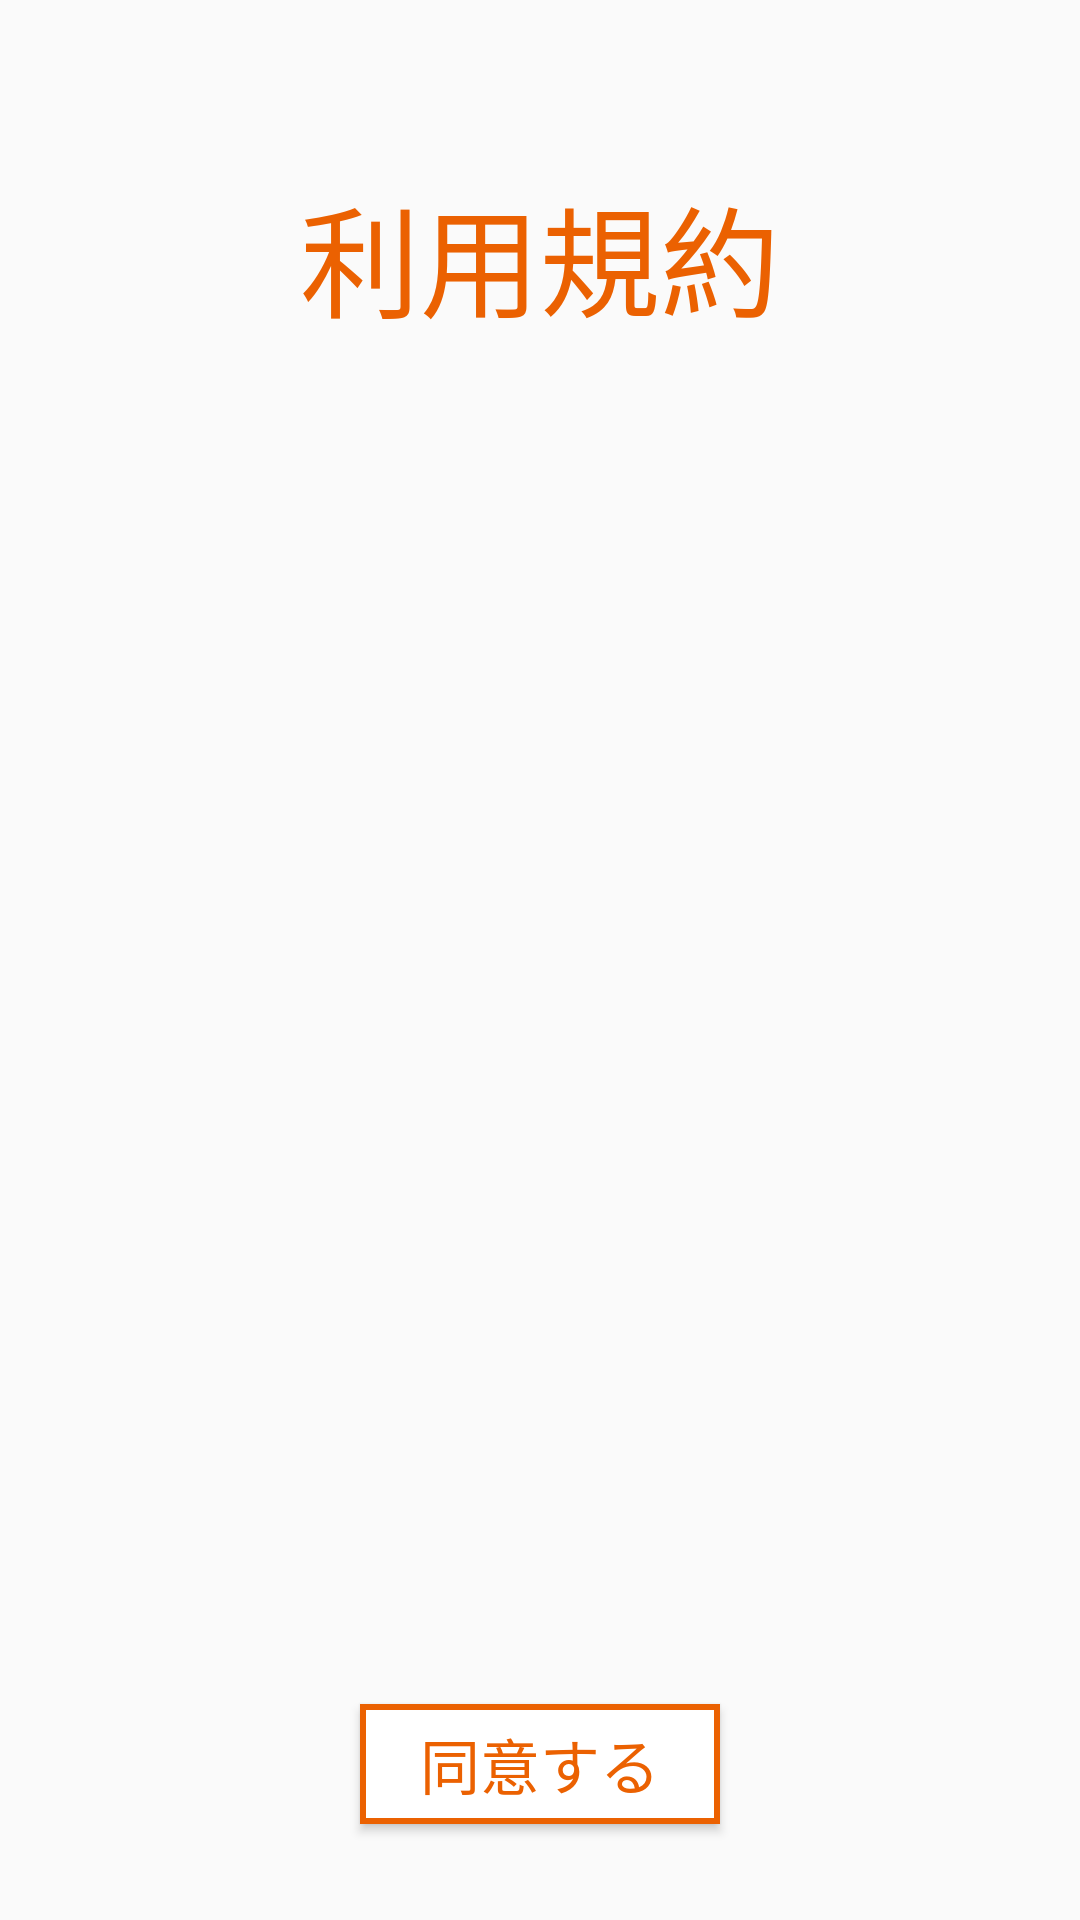

Android layout source for this screen:
<!-- AndroidManifest.xml: application theme AppTheme -->
<!-- res/layout/activity_rule.xml -->
<?xml version="1.0" encoding="utf-8"?>
<android.support.constraint.ConstraintLayout xmlns:android="http://schemas.android.com/apk/res/android"
    xmlns:app="http://schemas.android.com/apk/res-auto"
    xmlns:tools="http://schemas.android.com/tools"
    android:layout_width="match_parent"
    android:layout_height="match_parent"
    tools:context=".mainAction.RuleActivity">

    
    <TextView
        android:id="@+id/rule_title"
        android:layout_width="wrap_content"
        android:layout_height="wrap_content"
        android:layout_marginBottom="8dp"
        android:layout_marginEnd="8dp"
        android:layout_marginLeft="8dp"
        android:layout_marginRight="8dp"
        android:layout_marginStart="8dp"
        android:layout_marginTop="8dp"
        android:text="利用規約"
        android:textColor="@color/koudaisaiorange"
        android:textSize="40dp"
        app:layout_constraintBottom_toTopOf="@+id/scrollView2"
        app:layout_constraintEnd_toEndOf="parent"
        app:layout_constraintStart_toStartOf="parent"
        app:layout_constraintTop_toTopOf="parent"
        tools:ignore="MissingConstraints" />

    <ScrollView
        android:id="@+id/scrollView2"
        android:layout_width="343dp"
        android:layout_height="389dp"
        android:layout_marginBottom="8dp"
        android:layout_marginEnd="8dp"
        android:layout_marginLeft="8dp"
        android:layout_marginRight="8dp"
        android:layout_marginStart="8dp"
        app:layout_constraintBottom_toTopOf="@+id/agree_contents"
        app:layout_constraintEnd_toEndOf="parent"
        app:layout_constraintStart_toStartOf="parent"
        tools:ignore="MissingConstraints">

        <TextView
            android:id="@+id/rule_contents"
            android:layout_width="match_parent"
            android:layout_height="match_parent"
            android:textSize="20dp" />

    </ScrollView>

    <Button
        android:id="@+id/agree_contents"
        android:layout_width="120dp"
        android:layout_height="40dp"
        android:layout_marginBottom="32dp"
        android:layout_marginEnd="8dp"
        android:layout_marginLeft="8dp"
        android:layout_marginRight="8dp"
        android:layout_marginStart="8dp"
        android:background="@drawable/button_state"
        android:text="同意する"
        android:textColor="#eb6101"
        android:textSize="20dp"
        app:layout_constraintBottom_toBottomOf="parent"
        app:layout_constraintEnd_toEndOf="parent"
        app:layout_constraintStart_toStartOf="parent"
        tools:ignore="MissingConstraints" />

</android.support.constraint.ConstraintLayout>
<!-- resources referenced by this layout -->
<resources>
  <color name="koudaisaiorange">#eb6101</color>&gt;
  <!-- drawable button_state (drawable) -->
  <?xml version="1.0" encoding="utf-8"?>
  <selector xmlns:android="http://schemas.android.com/apk/res/android">
      <item android:drawable="@drawable/button_disabled"
          android:state_enabled="false"/>
      <item android:drawable="@drawable/button_pressed"
          android:state_pressed="true"
          android:state_enabled="true"/>
      <item android:drawable="@drawable/button_default"
          android:state_pressed="false"
          android:state_enabled="true"/>
  </selector>
  <style name="AppTheme" parent="Theme.AppCompat.Light.NoActionBar">
          
          <item name="colorPrimary">@color/colorPrimary</item>
          <item name="colorPrimaryDark">@android:color/holo_orange_dark</item>
          <item name="colorAccent">@color/colorAccent</item>
      </style>
  <!-- drawable button_disabled (drawable) -->
  <?xml version="1.0" encoding="utf-8"?>
  <shape xmlns:android="http://schemas.android.com/apk/res/android"
      android:shape="rectangle">
      <solid android:color="#cccccc"/>
  
  
  
  
  
  </shape>
  <!-- drawable button_pressed (drawable) -->
  <?xml version="1.0" encoding="utf-8"?>
  <shape xmlns:android="http://schemas.android.com/apk/res/android"
      android:shape="rectangle">
      <solid android:color="#eb6101"/>
  
  
  
  
  
  </shape>
  <!-- drawable button_default (drawable) -->
  <?xml version="1.0" encoding="utf-8"?>
  <shape xmlns:android="http://schemas.android.com/apk/res/android"
      android:shape="rectangle">
      <solid android:color="#ffffff"/>
  
  
  
      <stroke
          android:color="#eb6101"
          android:width="2dp"/>
  
  </shape>
  <color name="colorPrimary">#3F51B5</color>
  <color name="colorAccent">#FF4081</color>
</resources>
